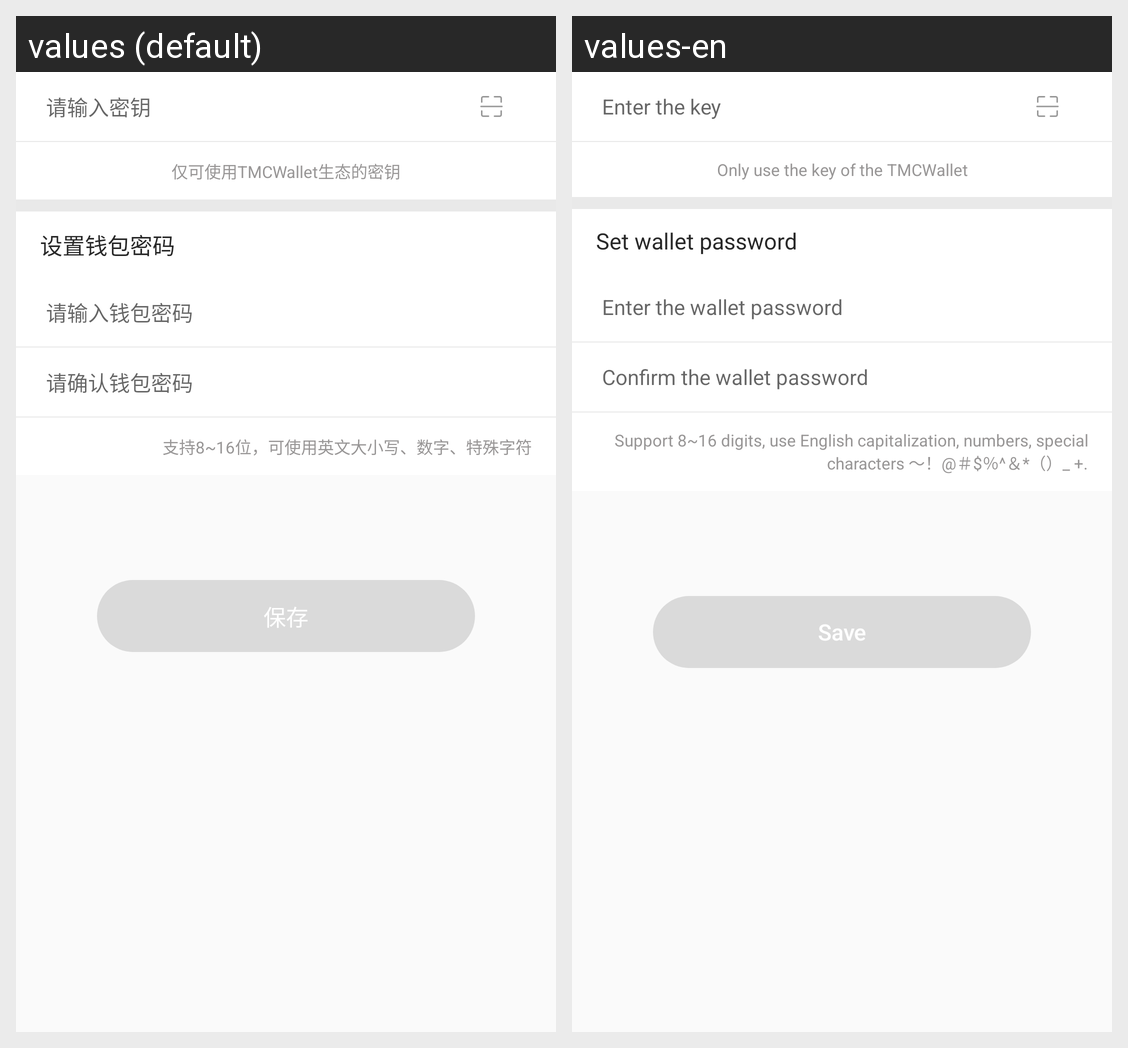

Translations of the strings shown on this Android screen, per locale in the grid:
Android screen res/layout/fragment_zxing.xml rendered under 2 locales, left to right: values (default), values-en. Device: Nexus 5 (rendered at 1080×1920; each locale shown at half size, 540×960, under a caption strip naming it); theme AppTheme.
Strings drawn on this screen, with the default value and each locale's value (text and hints the layout hard-codes, and strings that could not be matched under every locale, appear in the picture but are not listed):

import_wallet_input_key
  values: 请输入密钥
  values-en: Enter the key

import_wallet_info_tips
  values: 仅可使用TMCWallet生态的密钥
  values-en: Only use the key of the TMCWallet

import_wallet_setps_tips
  values: 设置钱包密码
  values-en: Set wallet password

import_wallet_psd1
  values: 请输入钱包密码
  values-en: Enter the wallet password

import_wallet_psd2
  values: 请确认钱包密码
  values-en: Confirm the wallet password

import_wallet_psd_info
  values: 支持8~16位，可使用英文大小写、数字、特殊字符
  values-en: Support 8~16 digits, use English capitalization, numbers, special characters 〜！@＃$％^＆*（）_ +.

import_wallet_save
  values: 保存
  values-en: Save
